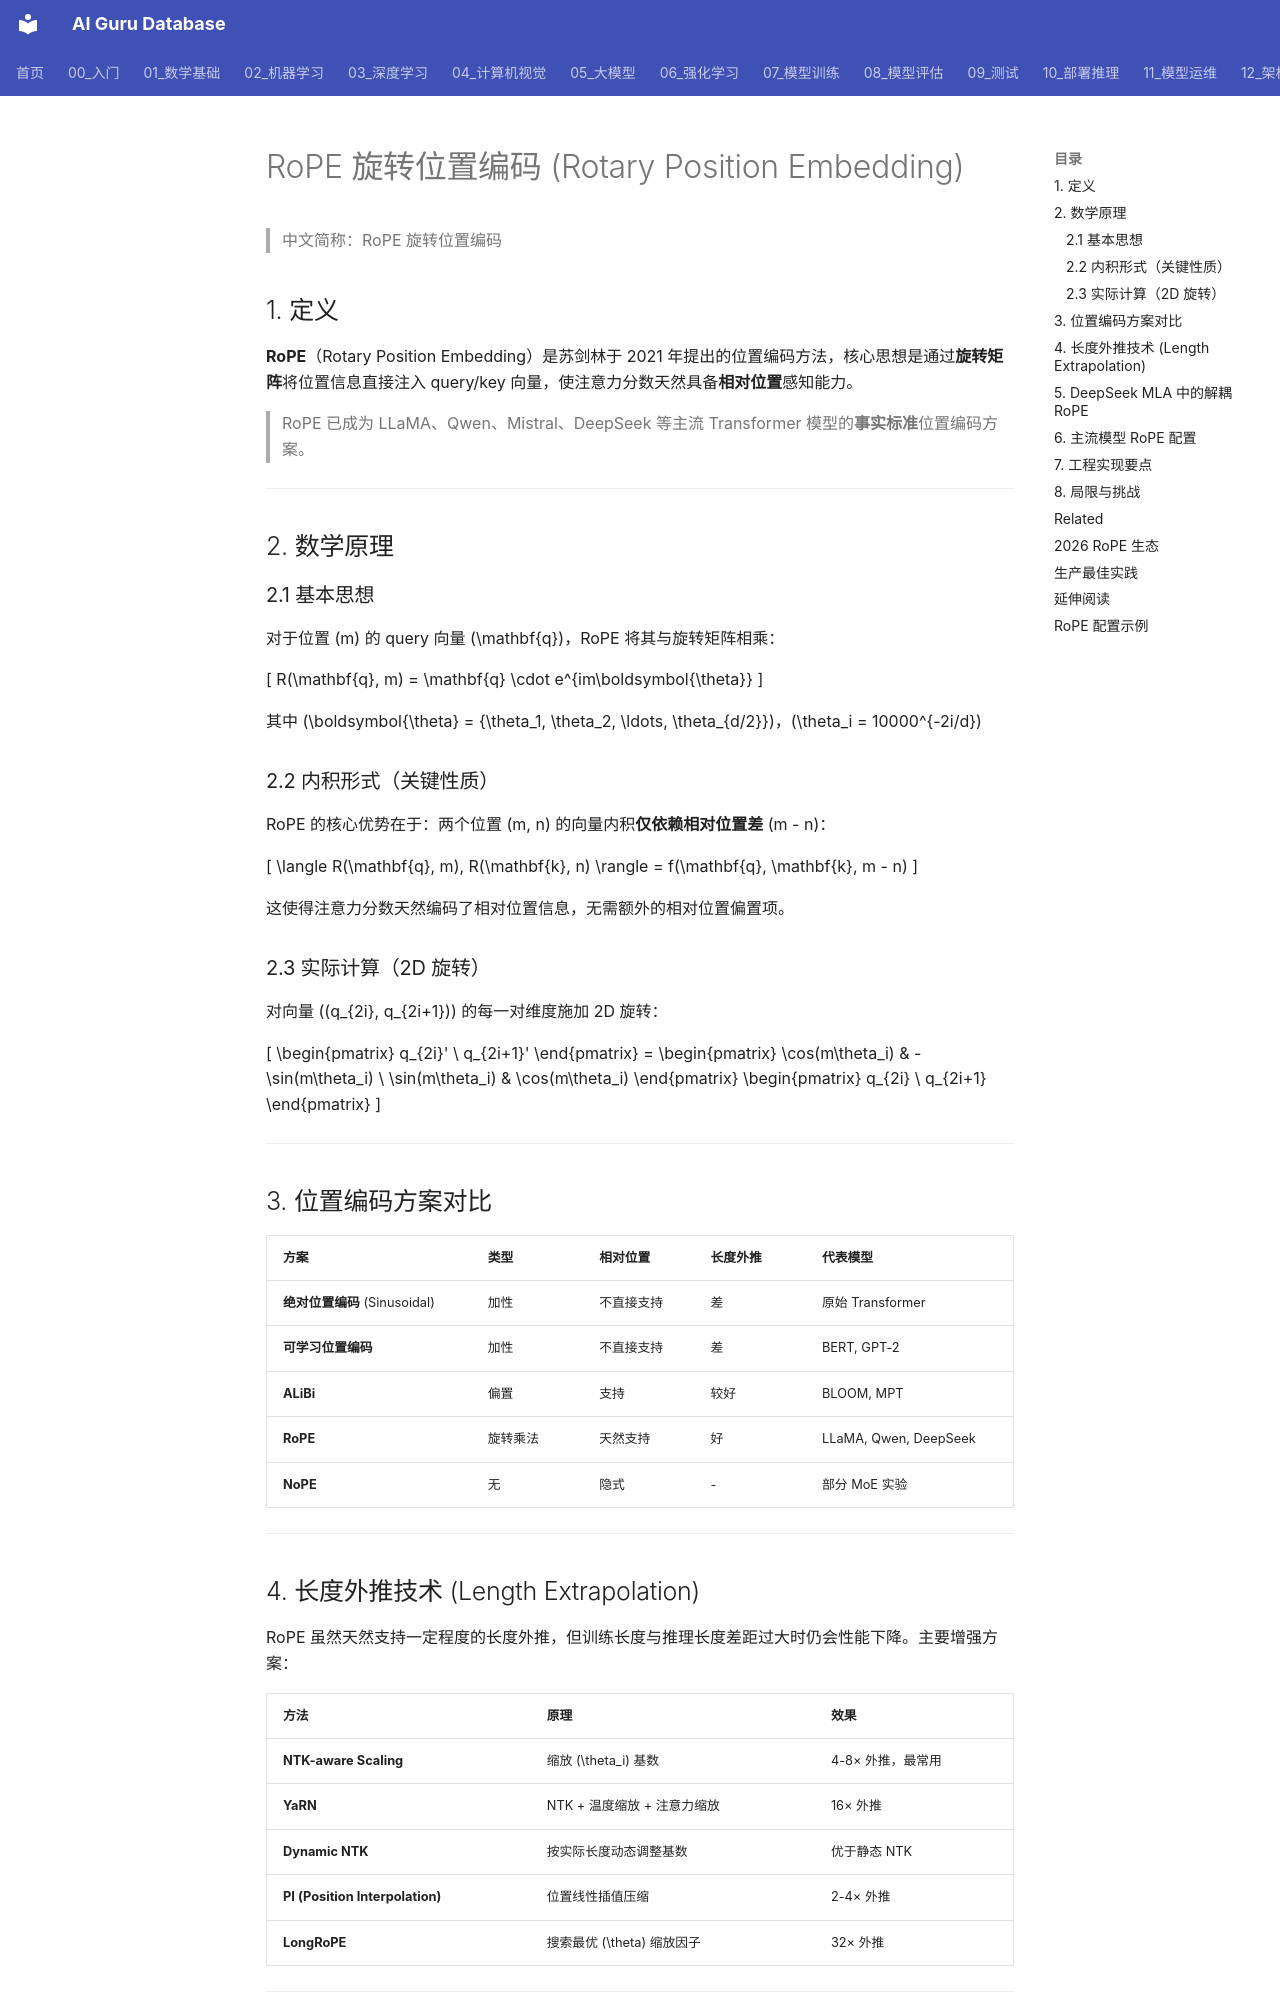

repository: ai-guru-global/ai-guru-database · page: 概念/LLM/rope/index.html · generator: mkdocs

---
title: RoPE 旋转位置编码 (Rotary Position Embedding)
category: -concepts
tags: [rope, position-encoding, rotary-embedding, transformer, attention, deepseek]
relationships:
  - target: "概念/transformer-architecture"
    type: builds_on
  - target: "概念/multi-head-latent-attention"
    type: related_to
  - target: "概念/attention-variants"
    type: related_to
sources:
  - 12_架构基建/AI_Stack_Deep_Dive.md
  - 05_大模型/04_LLM架构
summary: RoPE 通过旋转矩阵将绝对位置信息注入注意力计算，天然支持相对位置感知与长度外推，是 LLaMA/Qwen/DeepSeek 等主流模型的标配位置编码方案。
provenance:
  extracted: 0.45
  inferred: 0.40
  ambiguous: 0.15
base_confidence: 0.90
lifecycle: reviewed
tier: core
created: 2026-06-12
updated: 2026-07-21
aliases:
  - Rope

name_zh: "RoPE 旋转位置编码"
---
# RoPE 旋转位置编码 (Rotary Position Embedding)

> 中文简称：RoPE 旋转位置编码

## 1. 定义

**RoPE**（Rotary Position Embedding）是苏剑林于 2021 年提出的位置编码方法，核心思想是通过**旋转矩阵**将位置信息直接注入 query/key 向量，使注意力分数天然具备**相对位置**感知能力。

> RoPE 已成为 LLaMA、Qwen、Mistral、DeepSeek 等主流 Transformer 模型的**事实标准**位置编码方案。

---

## 2. 数学原理

### 2.1 基本思想

对于位置 \(m\) 的 query 向量 \(\mathbf{q}\)，RoPE 将其与旋转矩阵相乘：

\[
R(\mathbf{q}, m) = \mathbf{q} \cdot e^{im\boldsymbol{\theta}}
\]

其中 \(\boldsymbol{\theta} = \{\theta_1, \theta_2, \ldots, \theta_{d/2}\}\)，\(\theta_i = 10000^{-2i/d}\)

### 2.2 内积形式（关键性质）

RoPE 的核心优势在于：两个位置 \(m, n\) 的向量内积**仅依赖相对位置差** \(m - n\)：

\[
\langle R(\mathbf{q}, m), R(\mathbf{k}, n) \rangle = f(\mathbf{q}, \mathbf{k}, m - n)
\]

这使得注意力分数天然编码了相对位置信息，无需额外的相对位置偏置项。

### 2.3 实际计算（2D 旋转）

对向量 \((q_{2i}, q_{2i+1})\) 的每一对维度施加 2D 旋转：

\[
\begin{pmatrix} q_{2i}' \\ q_{2i+1}' \end{pmatrix}
= \begin{pmatrix} \cos(m\theta_i) & -\sin(m\theta_i) \\ \sin(m\theta_i) & \cos(m\theta_i) \end{pmatrix}
\begin{pmatrix} q_{2i} \\ q_{2i+1} \end{pmatrix}
\]

---

## 3. 位置编码方案对比

| 方案 | 类型 | 相对位置 | 长度外推 | 代表模型 |
|------|------|----------|----------|----------|
| **绝对位置编码** (Sinusoidal) | 加性 | 不直接支持 | 差 | 原始 Transformer |
| **可学习位置编码** | 加性 | 不直接支持 | 差 | BERT, GPT-2 |
| **ALiBi** | 偏置 | 支持 | 较好 | BLOOM, MPT |
| **RoPE** | 旋转乘法 | 天然支持 | 好 | LLaMA, Qwen, DeepSeek |
| **NoPE** | 无 | 隐式 | - | 部分 MoE 实验 |

---
